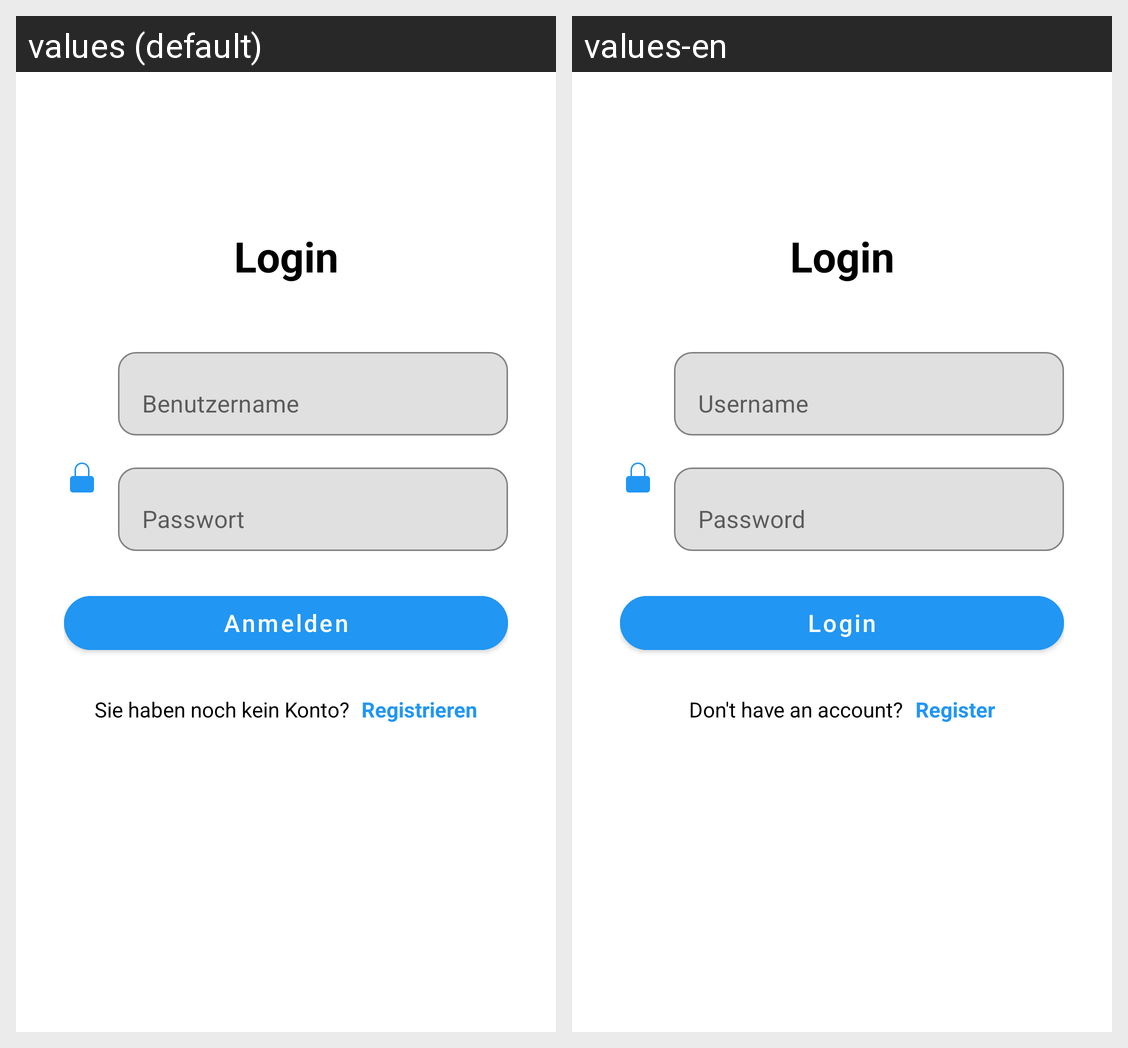

The same Android screen rendered under two of its app's locales, left to right. List the strings drawn on it with the default value and each locale's translation.
Android screen res/layout/login_view.xml rendered under 2 locales, left to right: values (default), values-en. Device: Nexus 5 (rendered at 1080×1920; each locale shown at half size, 540×960, under a caption strip naming it); theme Theme.WechselgeldApp.
Strings drawn on this screen, with the default value and each locale's value (text and hints the layout hard-codes, and strings that could not be matched under every locale, appear in the picture but are not listed):

login_title
  values: Login
  values-en: Login

hint_username
  values: Benutzername
  values-en: Username

hint_password
  values: Passwort
  values-en: Password

btn_login
  values: Anmelden
  values-en: Login

login_hint
  values: Sie haben noch kein Konto?
  values-en: Don't have an account?

link_register
  values: Registrieren
  values-en: Register
